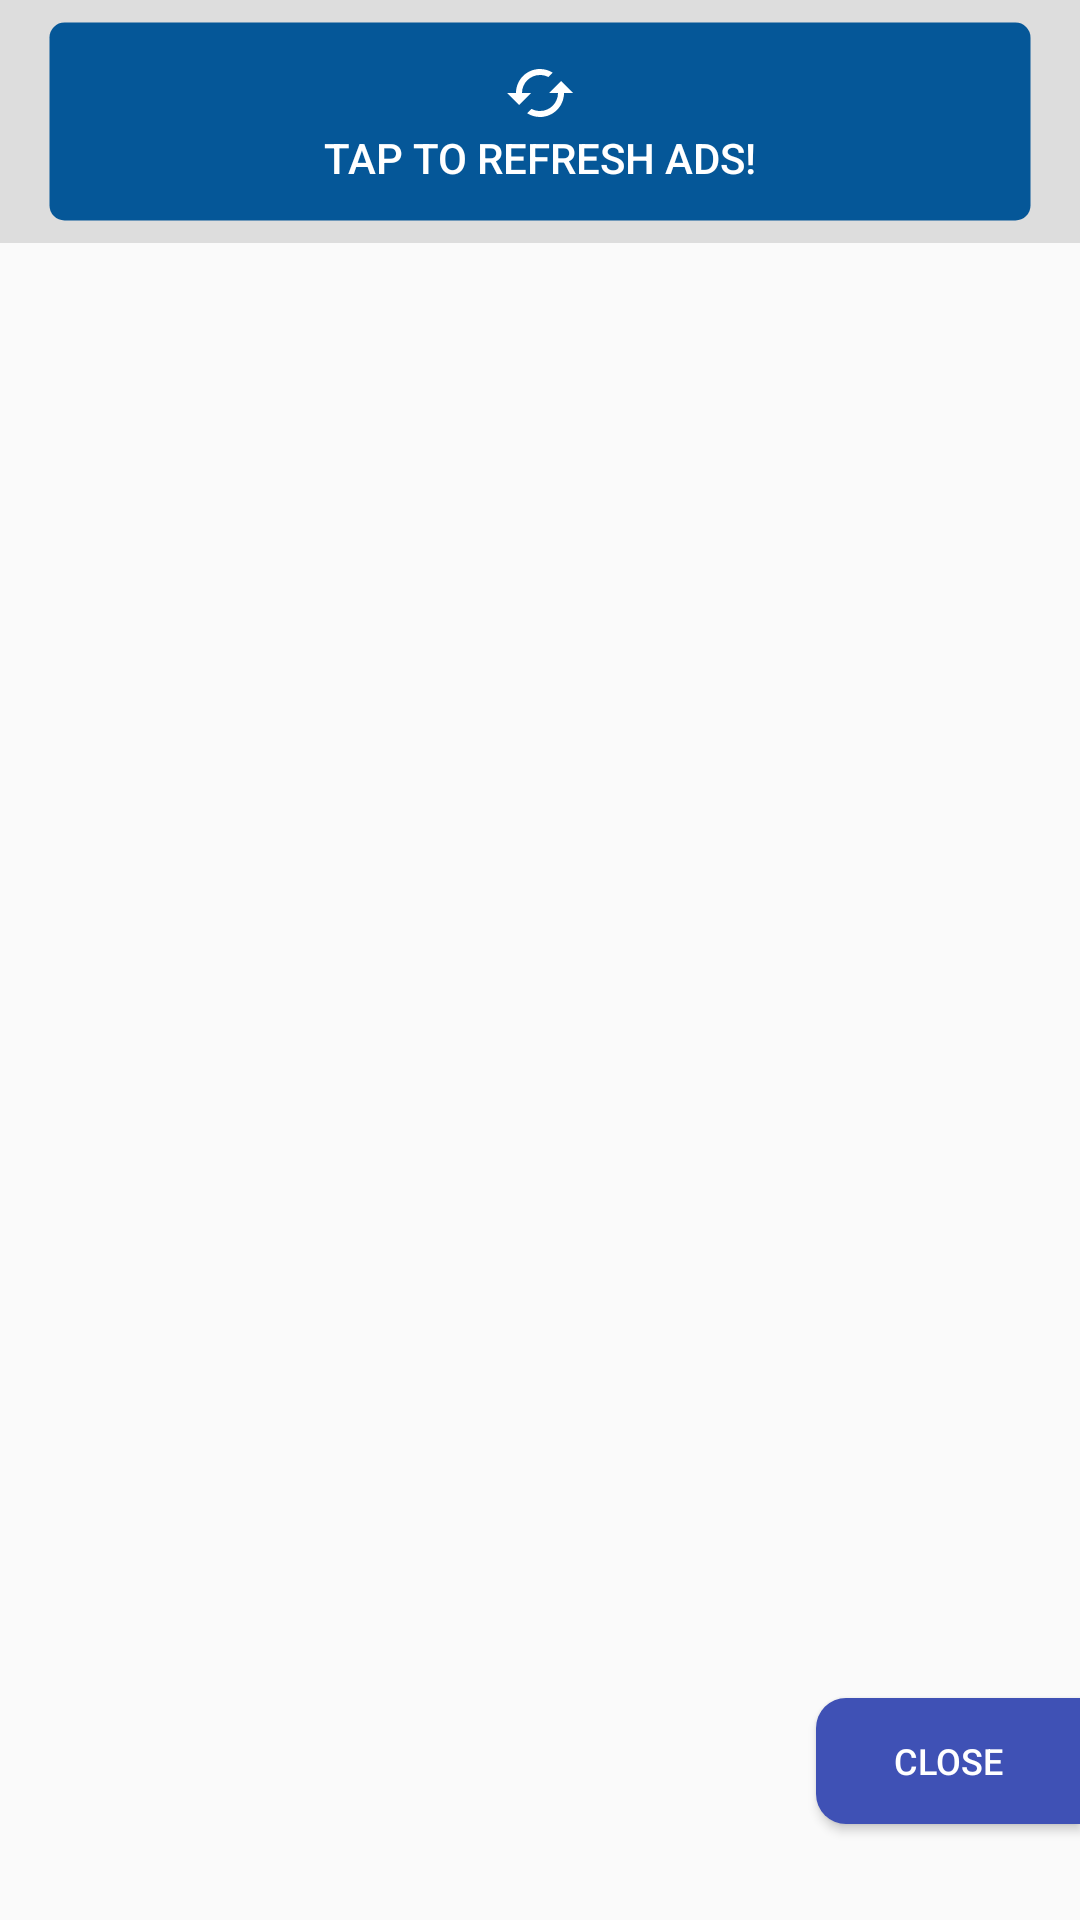

Here is an Android app screen rendered from its layout file. Give the layout XML and the strings, colors and styles it references.
<!-- AndroidManifest.xml: application theme AppTheme -->
<!-- res/layout/activity_response_list.xml -->
<?xml version="1.0" encoding="utf-8"?>
<layout xmlns:android="http://schemas.android.com/apk/res/android"
    xmlns:app="http://schemas.android.com/apk/res-auto"
    xmlns:tools="http://schemas.android.com/tools">

    <FrameLayout
        android:layout_width="match_parent"
        android:layout_height="match_parent">

        <LinearLayout
            android:layout_width="match_parent"
            android:layout_height="wrap_content"
            android:background="@color/lighter_gray"
            android:orientation="vertical">

            <Button
                android:id="@+id/btnrefresh"
                android:layout_width="match_parent"
                android:layout_height="wrap_content"
                android:layout_marginLeft="16dp"
                android:layout_marginTop="7dp"
                android:layout_marginBottom="7dp"
                android:paddingTop="12dp"
                android:paddingBottom="12dp"
                android:drawableTop="@drawable/ic_baseline_cached_24"
                android:layout_marginRight="16dp"
                android:background="@drawable/round_shape_red"
                android:text="Tap to Refresh Ads!"
                android:textColor="@color/white"></Button>

            <androidx.recyclerview.widget.RecyclerView
                android:id="@+id/rvItemList"
                android:layout_width="match_parent"
                android:layout_height="wrap_content"
                android:visibility="gone"
                android:layout_marginTop="7dp"
                android:background="@color/white"
                android:orientation="vertical"
                android:paddingBottom="2dp"
                app:layoutManager="androidx.recyclerview.widget.LinearLayoutManager"
                tools:listitem="@layout/row_response_list" />


        </LinearLayout>

        <Button
            android:id="@+id/btnclose"
            android:layout_width="wrap_content"
            android:layout_height="42dp"
            android:layout_gravity="bottom|right"
            android:gravity="center"
            android:paddingLeft="12dp"
            android:drawableLeft="@drawable/ic_round_close_24"
            android:layout_marginBottom="32dp"
            android:background="@drawable/rounded_corenr_button"
            android:text="Close"
            android:textSize="12sp"
            android:paddingRight="12dp"
            android:textColor="@color/white"></Button>
    </FrameLayout>

</layout>
<!-- res/layout/row_response_list.xml (included above) -->
<?xml version="1.0" encoding="utf-8"?>
<LinearLayout xmlns:android="http://schemas.android.com/apk/res/android"
    android:layout_width="match_parent"
    android:layout_height="wrap_content"
    android:layout_marginTop="2dp"
    android:layout_marginBottom="2dp"
    android:orientation="horizontal">

    <View
        android:id="@+id/viewPass"
        android:layout_width="7dp"
        android:layout_height="match_parent"
        android:background="@drawable/rounded_corner_login"

        ></View>

    <LinearLayout
        android:layout_width="0dp"
        android:layout_height="wrap_content"
        android:layout_weight="1"
        android:orientation="vertical">

        <LinearLayout
            android:layout_width="match_parent"
            android:layout_height="wrap_content"
            android:orientation="horizontal">


            <TextView
                android:id="@+id/tv_time"
                android:layout_width="0dp"
                android:layout_height="wrap_content"
                android:layout_marginLeft="16dp"
                android:layout_marginTop="4dp"
                android:layout_weight="1"
                android:maxLines="1"
                android:text="56565656"
                android:textColor="@color/grey"
                android:textSize="12dp"
                android:textStyle="bold" />

            <TextView
                android:id="@+id/tv_status"
                android:layout_width="wrap_content"
                android:layout_height="wrap_content"

                android:layout_marginTop="4dp"
                android:background="@drawable/rounded_corenr_button"
                android:backgroundTint="@color/green"
                android:maxLines="1"
                android:paddingLeft="12dp"
                android:paddingTop="4dp"
                android:paddingRight="12dp"
                android:paddingBottom="4dp"
                android:text="Failed"
                android:textAllCaps="true"
                android:textColor="@color/white"
                android:textSize="10dp"
                android:textStyle="bold" />

        </LinearLayout>


        <TextView
            android:id="@+id/tv_time_list"
            android:layout_width="wrap_content"
            android:layout_height="wrap_content"
            android:layout_marginLeft="16dp"
            android:layout_marginRight="10dp"
            android:maxLines="1"
            android:text="Ads Requested"
            android:textColor="@color/colorPrimary"
            android:textSize="14dp"
             />


        <TextView
            android:id="@+id/tv_response_vals"
            android:layout_width="match_parent"
            android:layout_height="wrap_content"
            android:layout_marginLeft="16dp"
            android:layout_marginTop="3dp"
            android:layout_marginRight="10dp"
            android:layout_marginBottom="7dp"
            android:text="No adse retrived!"
            android:textColor="@android:color/black"
            android:textSize="14dp"
            android:textStyle="bold" />


        <View
            android:layout_width="match_parent"
            android:layout_height="1dp"
            android:layout_marginLeft="4dp"
            android:layout_marginTop="4dp"
            android:background="@color/lighter_gray"></View>
    </LinearLayout>

</LinearLayout>
<!-- resources referenced by this layout -->
<resources>
  <color name="colorPrimary">#3F51B5</color>
  <color name="green">#188038</color>
  <color name="grey">#b2808080</color>
  <color name="lighter_gray">#ddd</color>
  <color name="white">#FFFFFF</color>
  <!-- drawable ic_baseline_cached_24 (drawable) -->
  <vector xmlns:android="http://schemas.android.com/apk/res/android"
      android:width="24dp"
      android:height="24dp"
      android:viewportWidth="24"
      android:viewportHeight="24"
      android:tint="@color/white">
    <path
        android:fillColor="@android:color/white"
        android:pathData="M19,8l-4,4h3c0,3.31 -2.69,6 -6,6 -1.01,0 -1.97,-0.25 -2.8,-0.7l-1.46,1.46C8.97,19.54 10.43,20 12,20c4.42,0 8,-3.58 8,-8h3l-4,-4zM6,12c0,-3.31 2.69,-6 6,-6 1.01,0 1.97,0.25 2.8,0.7l1.46,-1.46C15.03,4.46 13.57,4 12,4c-4.42,0 -8,3.58 -8,8H1l4,4 4,-4H6z"/>
  </vector>
  <!-- drawable round_shape_red (drawable) -->
  <?xml version="1.0" encoding="utf-8"?>
  <shape xmlns:android="http://schemas.android.com/apk/res/android">
      <solid android:color="@color/lightning_background_dark_color" />
      <corners android:radius="5dp" />
      <border android:color="@null" />
      <stroke
          android:width="1dp"
          android:color="@android:color/transparent"/>
  </shape>
  <!-- drawable rounded_corenr_button (drawable) -->
  <?xml version="1.0" encoding="utf-8"?>
  <shape xmlns:android="http://schemas.android.com/apk/res/android"
      android:shape="rectangle">
      <solid android:color="@color/colorPrimary" />
      <corners android:topLeftRadius="10dp" android:topRightRadius="0dp" android:bottomLeftRadius="10dp" android:bottomRightRadius="0dp"
          />
  </shape>
  <!-- drawable rounded_corner_login (drawable) -->
  <?xml version="1.0" encoding="utf-8"?>
  <shape xmlns:android="http://schemas.android.com/apk/res/android">
      <solid
          android:color="@android:color/white"/>
      <stroke android:color="@android:color/black" android:width="1dp"/>
      <corners
          android:topLeftRadius="5dp"
          android:topRightRadius="5dp"
          android:bottomLeftRadius="5dp"
          android:bottomRightRadius="5dp"
          />
      
  </shape>
  <style name="AppTheme" parent="Theme.AppCompat.Light.DarkActionBar">
          
          <item name="colorPrimary">@color/colorPrimary</item>
          <item name="colorPrimaryDark">@android:color/black</item>
          <item name="colorAccent">@color/colorAccent</item>
      </style>
  <color name="lightning_background_dark_color">#055798</color>
  <color name="colorAccent">#c40e6fb6</color>
</resources>
